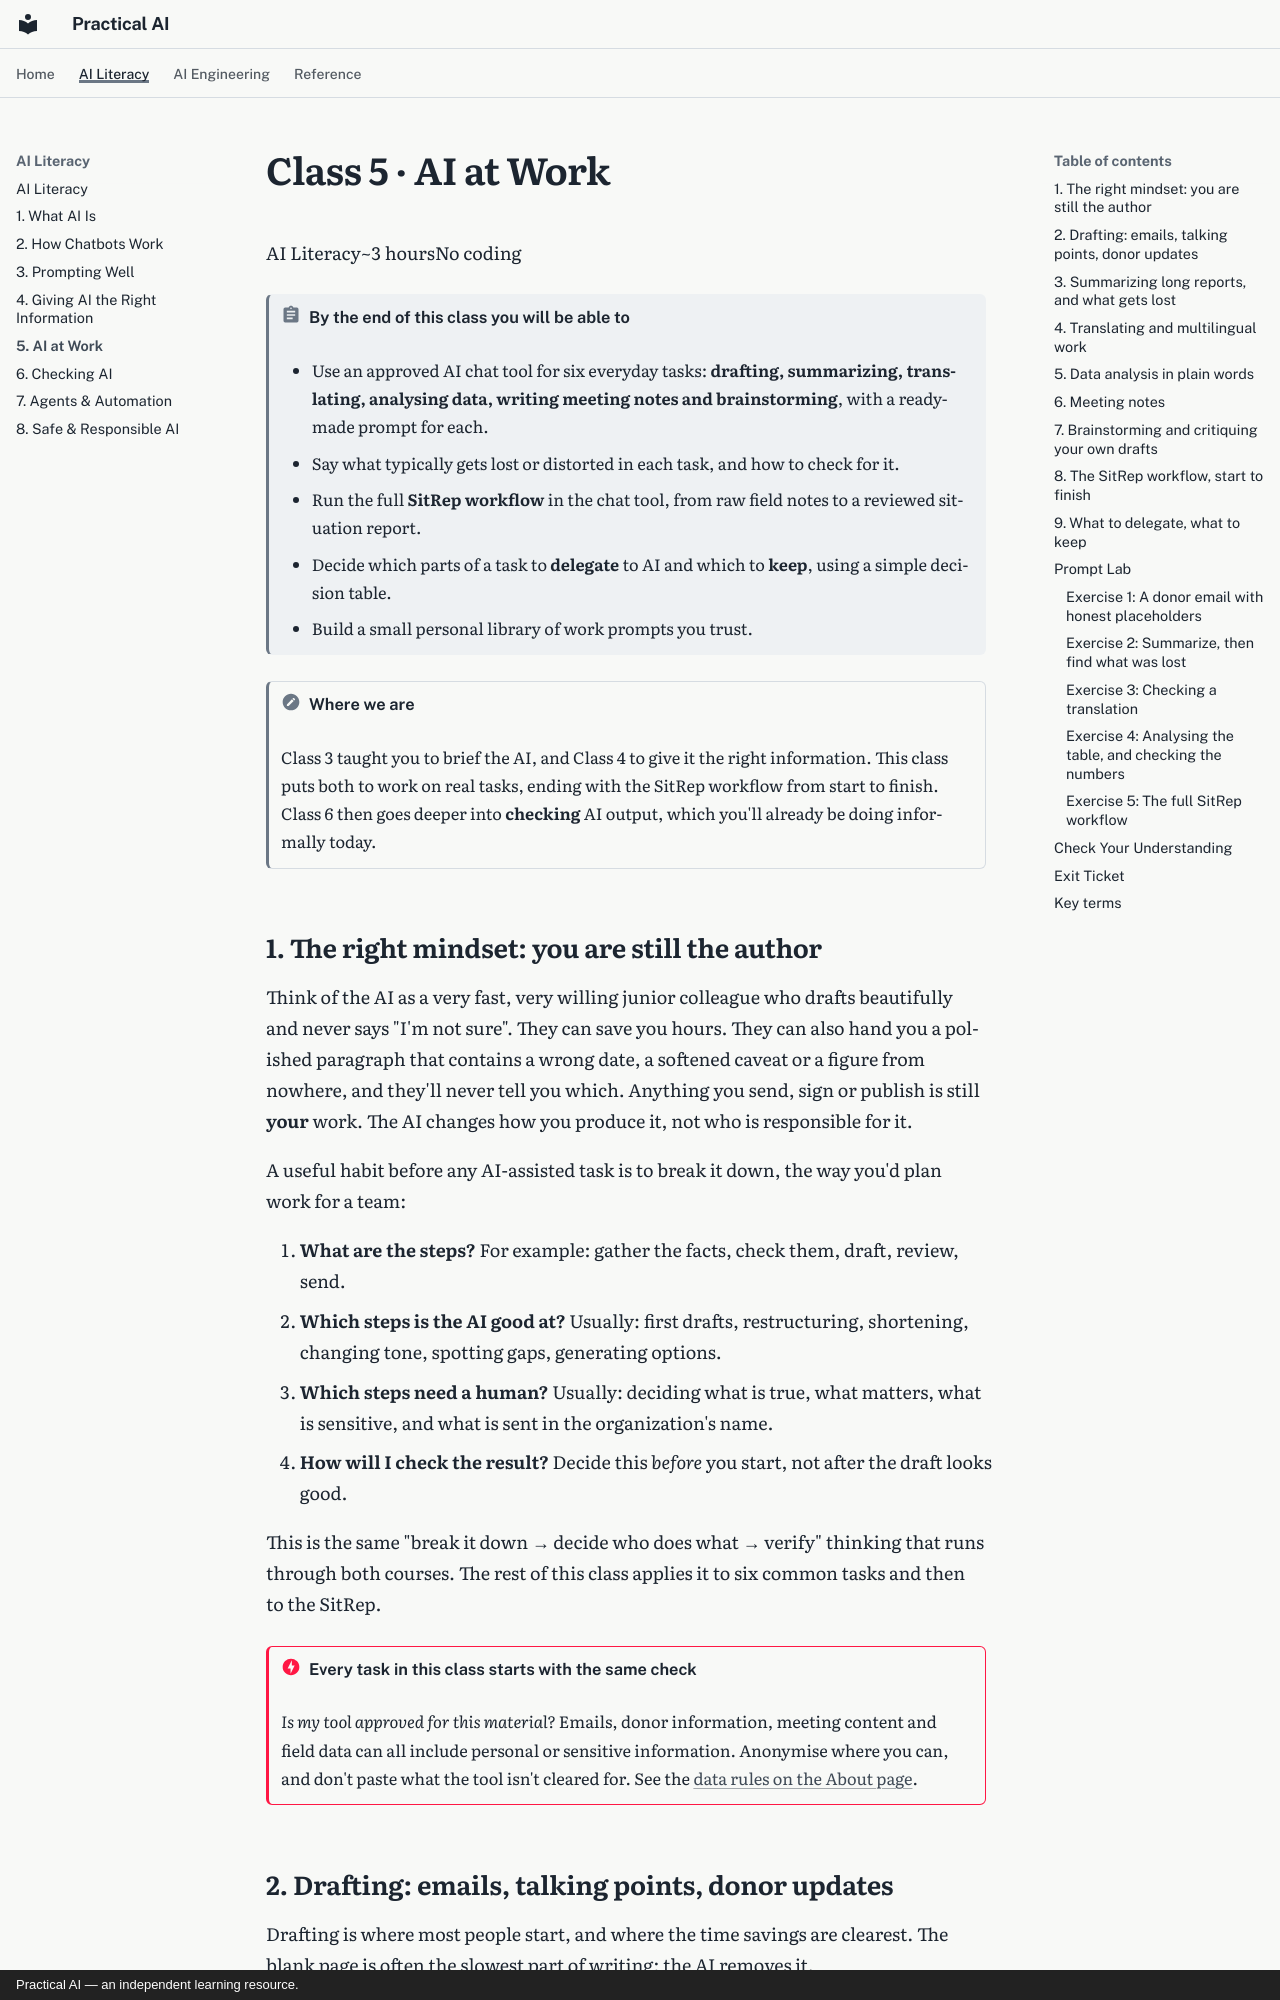

repository: elias-lee/practical-ai-courses · page: literacy/c5.html · generator: mkdocs · copyright: Practical AI — an independent learning resource.

# Class 5 · AI at Work

<div class="class-meta" markdown><span>AI Literacy</span><span>~3 hours</span><span>No coding</span></div>

!!! abstract "By the end of this class you will be able to"
    - Use an approved AI chat tool for six everyday tasks: **drafting, summarizing, translating,
      analysing data, writing meeting notes and brainstorming**, with a ready-made prompt for each.
    - Say what typically gets lost or distorted in each task, and how to check for it.
    - Run the full **SitRep workflow** in the chat tool, from raw field notes to a reviewed
      situation report.
    - Decide which parts of a task to **delegate** to AI and which to **keep**, using a simple
      decision table.
    - Build a small personal library of work prompts you trust.

!!! note "Where we are"
    Class 3 taught you to brief the AI, and Class 4 to give it the right information. This class
    puts both to work on real tasks, ending with the SitRep workflow from start to finish. Class 6
    then goes deeper into **checking** AI output, which you'll already be doing informally today.

## 1. The right mindset: you are still the author

Think of the AI as a very fast, very willing junior colleague who drafts beautifully and never
says "I'm not sure". They can save you hours. They can also hand you a polished paragraph that
contains a wrong date, a softened caveat or a figure from nowhere, and they'll never tell you
which. Anything you send, sign or publish is still **your** work. The AI changes how you produce
it, not who is responsible for it.

A useful habit before any AI-assisted task is to break it down, the way you'd plan work for a
team:

1. **What are the steps?** For example: gather the facts, check them, draft, review, send.
2. **Which steps is the AI good at?** Usually: first drafts, restructuring, shortening, changing
   tone, spotting gaps, generating options.
3. **Which steps need a human?** Usually: deciding what is true, what matters, what is sensitive,
   and what is sent in the organization's name.
4. **How will I check the result?** Decide this *before* you start, not after the draft looks
   good.

This is the same "break it down → decide who does what → verify" thinking that runs through both
courses. The rest of this class applies it to six common tasks and then to the SitRep.

!!! danger "Every task in this class starts with the same check"
    *Is my tool approved for this material?* Emails, donor information, meeting content and field
    data can all include personal or sensitive information. Anonymise where you can, and don't
    paste what the tool isn't cleared for. See the [data rules on the About page](../about.md#data).
